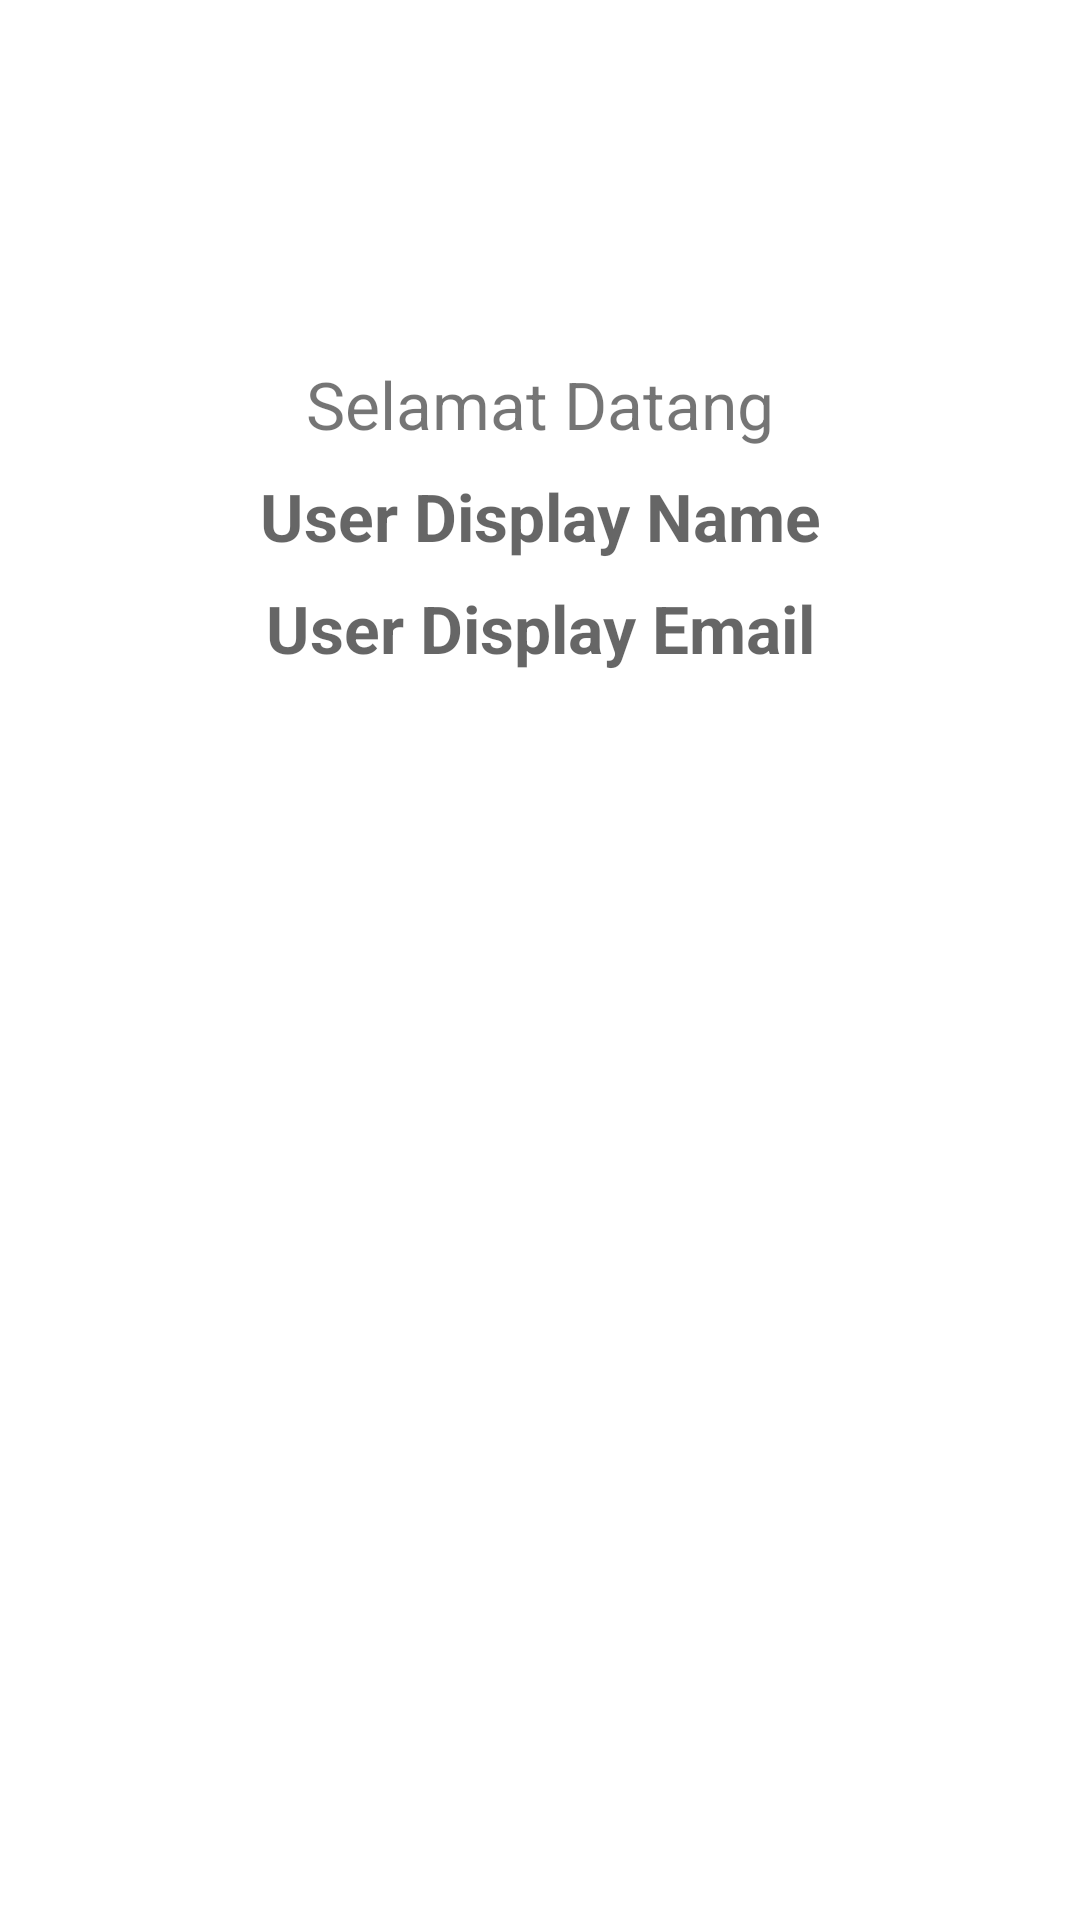

Write the Android layout XML for this screen, with the resource values it uses.
<!-- AndroidManifest.xml: application theme Theme.UKLProject -->
<!-- res/layout/fragment_second.xml -->
<?xml version="1.0" encoding="utf-8"?>
<androidx.constraintlayout.widget.ConstraintLayout
    xmlns:app="http://schemas.android.com/apk/res-auto"
    xmlns:android="http://schemas.android.com/apk/res/android"
    xmlns:tools="http://schemas.android.com/tools"
    android:layout_width="match_parent"
    android:layout_height="wrap_content"
    android:orientation="vertical"
    tools:context=".fragment_second">

    <ImageView
        android:id="@+id/imageView2"
        android:layout_width="72dp"
        android:layout_height="72dp"
        android:layout_marginStart="8dp"
        android:layout_marginLeft="8dp"
        android:layout_marginTop="24dp"
        android:layout_marginEnd="8dp"
        android:layout_marginRight="8dp"
        android:src="@drawable/ic_user"
        app:layout_constraintEnd_toEndOf="parent"
        app:layout_constraintStart_toStartOf="parent"
        app:layout_constraintTop_toTopOf="parent"/>

    <TextView
        android:layout_width="0dp"
        android:layout_height="wrap_content"
        android:id="@+id/textViewName"
        android:layout_marginStart="8dp"
        android:layout_marginTop="8dp"
        android:layout_marginEnd="8dp"
        android:gravity="center"
        android:hint="User Display Name"
        android:textColor="@color/black"
        android:textSize="22sp"
        android:textStyle="bold"
        app:layout_constraintEnd_toEndOf="parent"
        app:layout_constraintStart_toStartOf="parent"
        app:layout_constraintHorizontal_bias="0.0"
        app:layout_constraintTop_toBottomOf="@+id/textView"
        tools:text="Haloo Dunia!"/>

    <TextView
        android:layout_width="0dp"
        android:layout_height="wrap_content"
        android:id="@+id/textView"
        android:layout_marginTop="24dp"
        android:text="Selamat Datang"
        android:textAlignment="center"
        android:textSize="22sp"
        app:layout_constraintEnd_toEndOf="parent"
        app:layout_constraintStart_toStartOf="parent"
        app:layout_constraintTop_toBottomOf="@+id/imageView2"/>

    <TextView
        android:layout_width="0dp"
        android:layout_height="wrap_content"
        android:id="@+id/textViewEmail"
        android:layout_marginStart="8dp"
        android:layout_marginTop="8dp"
        android:layout_marginEnd="8dp"
        android:gravity="center"
        android:hint="User Display Email"
        android:textColor="@color/black"
        android:textSize="22sp"
        android:textStyle="bold"
        app:layout_constraintEnd_toEndOf="parent"
        app:layout_constraintStart_toStartOf="parent"
        app:layout_constraintHorizontal_bias="0.0"
        app:layout_constraintTop_toBottomOf="@+id/textViewName"
        tools:text="Haloo Dunia!"/>











</androidx.constraintlayout.widget.ConstraintLayout>
<!-- resources referenced by this layout -->
<resources>
  <color name="black">#FF000000</color>
  <style name="Theme.UKLProject" parent="Theme.MaterialComponents.DayNight.DarkActionBar">
          
          <item name="colorPrimary">@color/purple_500</item>
          <item name="colorPrimaryVariant">@color/purple_700</item>
          <item name="colorOnPrimary">@color/white</item>
          
          <item name="colorSecondary">@color/teal_200</item>
          <item name="colorSecondaryVariant">@color/teal_700</item>
          <item name="colorOnSecondary">@color/black</item>
          
          <item name="android:statusBarColor">?attr/colorPrimaryVariant</item>
          
      </style>
  <color name="purple_500">#FF6200EE</color>
  <color name="purple_700">#FF3700B3</color>
  <color name="white">#FFFFFFFF</color>
  <color name="teal_200">#FF03DAC5</color>
  <color name="teal_700">#FF018786</color>
</resources>
